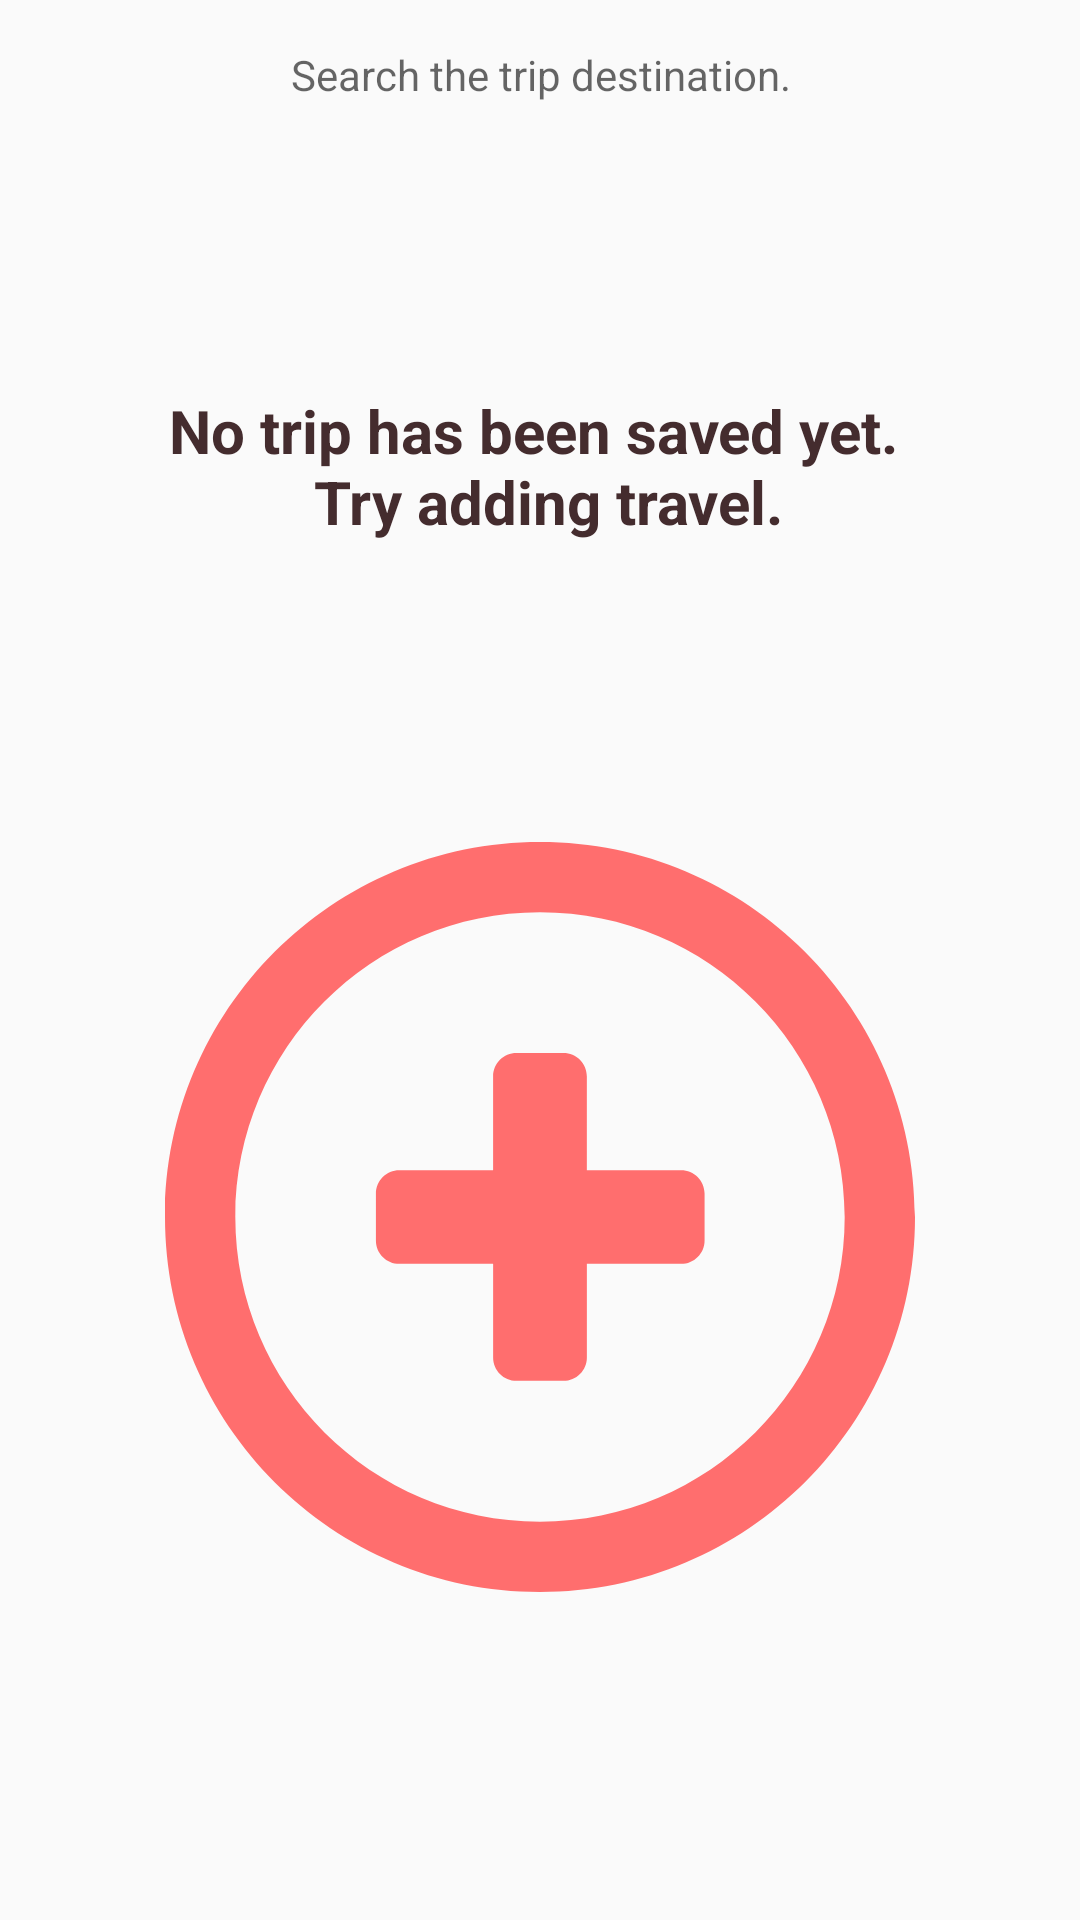

Produce the Android XML layout that renders to this screen, including the resource entries it uses.
<!-- AndroidManifest.xml: application theme AppTheme -->
<!-- res/layout/main_fragment.xml -->
<?xml version="1.0" encoding="utf-8"?>
<androidx.constraintlayout.widget.ConstraintLayout xmlns:android="http://schemas.android.com/apk/res/android"
    xmlns:app="http://schemas.android.com/apk/res-auto"
    android:orientation="vertical"
    android:layout_width="match_parent"
    android:layout_height="match_parent">


    <TextView
        android:id="@+id/tv_edit"
        android:layout_width="match_parent"
        android:layout_height="50dp"
        android:backgroundTint="@color/colorPrimary"
        android:drawableLeft="@drawable/ic_search"
        android:drawableTint="@color/colorPrimary"
        android:hint="@string/search_space"
        android:gravity="center"
        android:textColor="@color/textColorPrimary"
        app:layout_constraintBottom_toTopOf="@id/text_1" />

    <ImageView
        android:id="@+id/add_image"
        android:layout_width="250dp"
        android:layout_height="250dp"
        android:layout_gravity="center"
        android:layout_marginTop="100dp"
        android:src="@drawable/ic_icon_plus"
        app:layout_constraintLeft_toLeftOf="parent"
        app:layout_constraintRight_toRightOf="parent"
        app:layout_constraintTop_toBottomOf="@id/list_view" />

    <ListView
        android:id="@+id/list_view"
        android:layout_width="match_parent"
        android:layout_height="wrap_content"
        android:visibility="gone"
        app:layout_constraintTop_toBottomOf="@id/text_1" />

    <TextView
        android:id="@+id/text_1"
        android:layout_width="match_parent"
        android:layout_height="wrap_content"
        android:layout_marginTop="80dp"
        android:gravity="center"
        android:text="@string/no_area"
        android:textColor="@color/textColorPrimary"
        android:textSize="20dp"
        android:textStyle="bold"
        android:visibility="visible"
        app:layout_constraintTop_toBottomOf="@+id/tv_edit" />

</androidx.constraintlayout.widget.ConstraintLayout>
<!-- resources referenced by this layout -->
<resources>
  <color name="colorPrimary">#FEDBD0</color>
  <color name="textColorPrimary">#442C2E</color>
  <!-- drawable ic_icon_plus (drawable) -->
  <vector android:height="200dp" android:viewportHeight="286.054"
      android:viewportWidth="286.054" android:width="200dp" xmlns:android="http://schemas.android.com/apk/res/android">
      <path android:fillColor="#FF6E6E" android:pathData="M143.027,0C64.031,0 0,64.04 0,143.027c0,78.996 64.031,143.027 143.027,143.027c78.987,0 143.027,-64.031 143.027,-143.027C286.045,64.04 222.014,0 143.027,0zM143.027,259.236c-64.183,0 -116.209,-52.026 -116.209,-116.209s52.026,-116.2 116.209,-116.2c64.174,0 116.209,52.017 116.209,116.2S207.201,259.236 143.027,259.236zM196.832,125.149h-35.936V89.392c0,-4.934 -4.005,-8.939 -8.939,-8.939h-17.878c-4.943,0 -8.939,4.005 -8.939,8.939v35.757H89.401c-4.952,0 -8.957,4.005 -8.957,8.939v17.878c0,4.943 4.005,8.939 8.957,8.939h35.748v35.676c0,4.934 3.996,8.93 8.939,8.93h17.878c4.934,0 8.939,-3.996 8.939,-8.93v-35.676h35.936c4.952,0 8.957,-3.996 8.957,-8.939v-17.878C205.789,129.162 201.775,125.149 196.832,125.149z"/>
  </vector>
  <string name="no_area">No trip has been saved yet. \n Try adding travel.</string>
  <string name="search_space">Search the trip destination.</string>
  <style name="AppTheme" parent="Theme.AppCompat.Light.NoActionBar">
          <item name="colorPrimary">@color/colorPrimary</item>
          <item name="colorPrimaryDark">@color/colorPrimaryDark</item>
          <item name="colorAccent">@color/colorAccent</item>
      </style>
  <color name="colorPrimaryDark">#F2F5AD96</color>
  <color name="colorAccent">#F877A5</color>
</resources>
